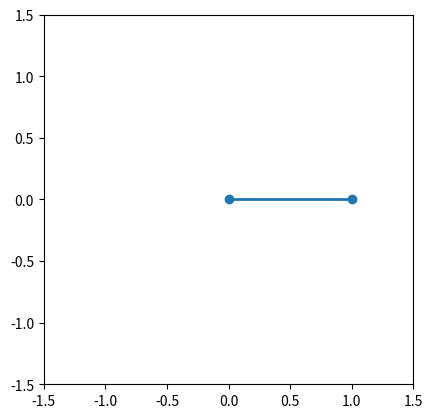

Source code (Python):
import numpy as np
import matplotlib.pyplot as plt
from matplotlib.animation import FuncAnimation

# 定数
g = 9.80  # 重力加速度 
l = 1.0   # 振り子の長さ 
theta0 = np.pi / 2.0  # 初期の振り子の角度（90度にする）
omega0 = 0.0  # 初期の振り子の角速度

# 時間パラメータ
dt = 0.1  # 時間刻み幅
t_end = 10.0  # シミュレーション終了時間

# 運動方程式（オイラー法）
def euler_method(theta, omega, dt):
    theta_new = theta + dt * omega
    omega_new = omega - (g / l) * np.sin(theta) * dt
    return theta_new, omega_new

# シミュレーションの初期化
t_values = np.arange(0, t_end, dt)
theta_values = []
omega_values = []

# 初期条件
theta = theta0
omega = omega0

# シミュレーション実行
for t in t_values:
    theta_values.append(theta)
    omega_values.append(omega)
    theta, omega = euler_method(theta, omega, dt)

# アニメーションの準備
fig, ax = plt.subplots()
ax.set_xlim(-1.5, 1.5)
ax.set_ylim(-1.5, 1.5)
ax.set_aspect('equal')
line, = ax.plot([], [], 'o-', lw=2)

# アニメーションの更新関数
def update(frame):
    x = l * np.sin(theta_values[frame])
    y = -l * np.cos(theta_values[frame])
    line.set_data([0, x], [0, y])
    return line,

# アニメーションの作成
ani = FuncAnimation(fig, update, frames=len(t_values), blit=True)

# アニメーションの表示
plt.show()